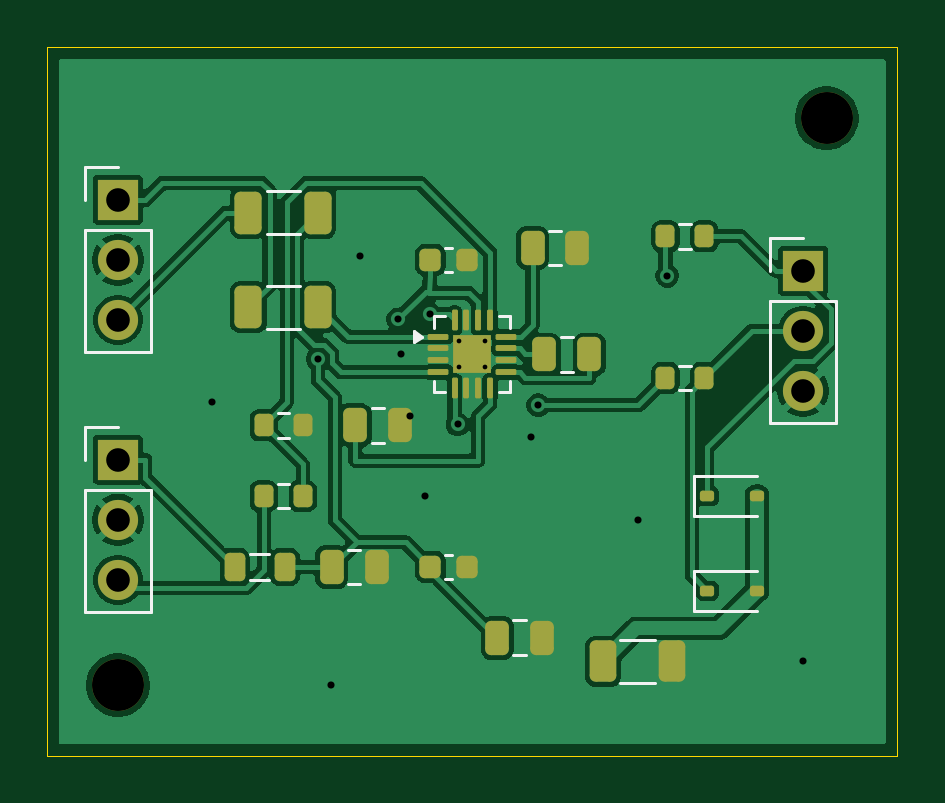
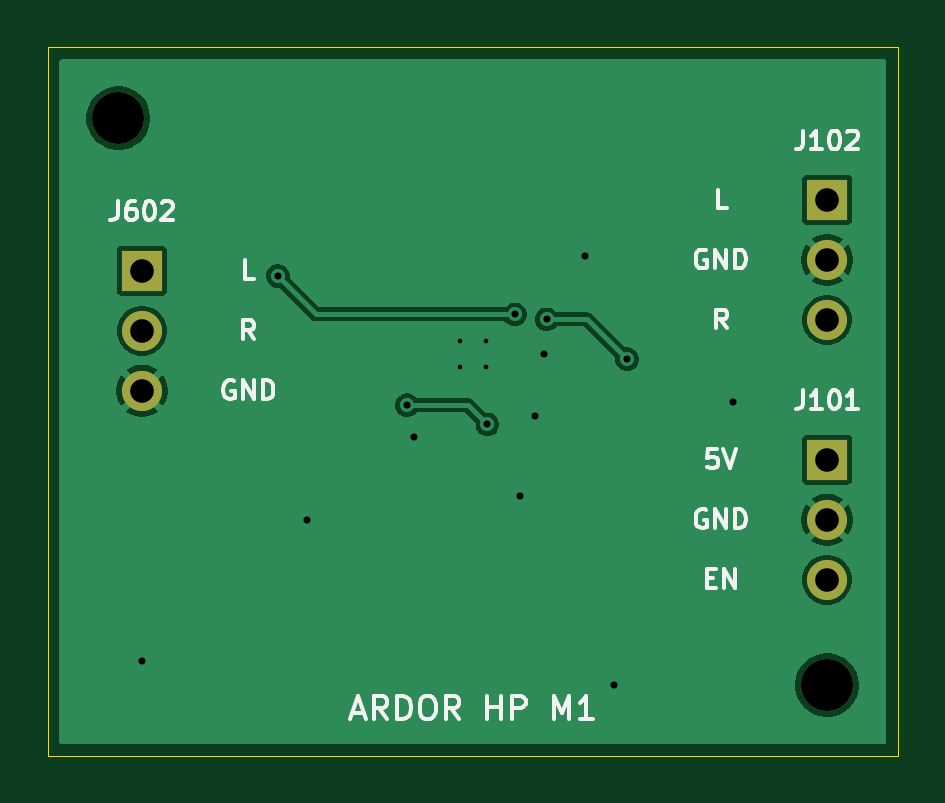
Circuit board: 11 layer files. Board 36.0 x 30.0 mm.
- bottom_copper: Ardor_Headphones-B_Cu.gbl (23480 bytes)
- bottom_mask: Ardor_Headphones-B_Mask.gbs (879 bytes)
- paste: Ardor_Headphones-B_Paste.gbp (509 bytes)
- bottom_silk: Ardor_Headphones-B_Silkscreen.gbo (17665 bytes)
- outline: Ardor_Headphones-Edge_Cuts.gm1 (737 bytes)
- top_copper: Ardor_Headphones-F_Cu.gtl (67946 bytes)
- top_mask: Ardor_Headphones-F_Mask.gts (3736 bytes)
- paste: Ardor_Headphones-F_Paste.gtp (3510 bytes)
- top_silk: Ardor_Headphones-F_Silkscreen.gto (6953 bytes)
- drill: Ardor_Headphones-NPTH.drl (371 bytes)
- drill: Ardor_Headphones-PTH.drl (831 bytes)

=== bottom_copper: Ardor_Headphones-B_Cu.gbl (23480 bytes, source omitted) ===
=== bottom_mask: Ardor_Headphones-B_Mask.gbs ===
G04 #@! TF.GenerationSoftware,KiCad,Pcbnew,9.0.2+dfsg-1*
G04 #@! TF.CreationDate,2026-10-02T15:26:37+00:00*
G04 #@! TF.ProjectId,Ardor_Headphones,4172646f-725f-4486-9561-6470686f6e65,rev?*
G04 #@! TF.SameCoordinates,Original*
G04 #@! TF.FileFunction,Soldermask,Bot*
G04 #@! TF.FilePolarity,Negative*
%FSLAX46Y46*%
G04 Gerber Fmt 4.6, Leading zero omitted, Abs format (unit mm)*
G04 Created by KiCad (PCBNEW 9.0.2+dfsg-1) date 2026-10-02 15:26:37*
%MOMM*%
%LPD*%
G01*
G04 APERTURE LIST*
%ADD10R,1.700000X1.700000*%
%ADD11C,1.700000*%
%ADD12C,2.200000*%
G04 APERTURE END LIST*
D10*
X53000000Y-56460000D03*
D11*
X53000000Y-59000000D03*
X53000000Y-61540000D03*
D10*
X53000000Y-67460000D03*
D11*
X53000000Y-70000000D03*
X53000000Y-72540000D03*
D10*
X82000000Y-59460000D03*
D11*
X82000000Y-62000000D03*
X82000000Y-64540000D03*
D12*
X83000000Y-53000000D03*
X53000000Y-77000000D03*
M02*

=== paste: Ardor_Headphones-B_Paste.gbp ===
G04 #@! TF.GenerationSoftware,KiCad,Pcbnew,9.0.2+dfsg-1*
G04 #@! TF.CreationDate,2026-10-02T15:26:37+00:00*
G04 #@! TF.ProjectId,Ardor_Headphones,4172646f-725f-4486-9561-6470686f6e65,rev?*
G04 #@! TF.SameCoordinates,Original*
G04 #@! TF.FileFunction,Paste,Bot*
G04 #@! TF.FilePolarity,Positive*
%FSLAX46Y46*%
G04 Gerber Fmt 4.6, Leading zero omitted, Abs format (unit mm)*
G04 Created by KiCad (PCBNEW 9.0.2+dfsg-1) date 2026-10-02 15:26:37*
%MOMM*%
%LPD*%
G01*
G04 APERTURE LIST*
G04 APERTURE END LIST*
M02*

=== bottom_silk: Ardor_Headphones-B_Silkscreen.gbo (17665 bytes, source omitted) ===
=== outline: Ardor_Headphones-Edge_Cuts.gm1 ===
G04 #@! TF.GenerationSoftware,KiCad,Pcbnew,9.0.2+dfsg-1*
G04 #@! TF.CreationDate,2026-10-02T15:26:37+00:00*
G04 #@! TF.ProjectId,Ardor_Headphones,4172646f-725f-4486-9561-6470686f6e65,rev?*
G04 #@! TF.SameCoordinates,Original*
G04 #@! TF.FileFunction,Profile,NP*
%FSLAX46Y46*%
G04 Gerber Fmt 4.6, Leading zero omitted, Abs format (unit mm)*
G04 Created by KiCad (PCBNEW 9.0.2+dfsg-1) date 2026-10-02 15:26:37*
%MOMM*%
%LPD*%
G01*
G04 APERTURE LIST*
G04 #@! TA.AperFunction,Profile*
%ADD10C,0.050000*%
G04 #@! TD*
G04 APERTURE END LIST*
D10*
X50000000Y-50000000D02*
X86000000Y-50000000D01*
X86000000Y-80000000D02*
X50000000Y-80000000D01*
X86000000Y-50000000D02*
X86000000Y-80000000D01*
X50000000Y-80000000D02*
X50000000Y-50000000D01*
M02*

=== top_copper: Ardor_Headphones-F_Cu.gtl (67946 bytes, source omitted) ===
=== top_mask: Ardor_Headphones-F_Mask.gts (3736 bytes, source withheld) ===
=== paste: Ardor_Headphones-F_Paste.gtp (3510 bytes, source withheld) ===
=== top_silk: Ardor_Headphones-F_Silkscreen.gto (6953 bytes, source omitted) ===
=== drill: Ardor_Headphones-NPTH.drl ===
M48
; DRILL file {KiCad 9.0.2+dfsg-1} date 2026-10-02T15:26:37+0000
; FORMAT={-:-/ absolute / metric / decimal}
; #@! TF.CreationDate,2026-10-02T15:26:37+00:00
; #@! TF.GenerationSoftware,Kicad,Pcbnew,9.0.2+dfsg-1
; #@! TF.FileFunction,NonPlated,1,2,NPTH
FMAT,2
METRIC
; #@! TA.AperFunction,NonPlated,NPTH,ComponentDrill
T1C2.200
%
G90
G05
T1
X53.0Y-77.0
X83.0Y-53.0
M30

=== drill: Ardor_Headphones-PTH.drl ===
M48
; DRILL file {KiCad 9.0.2+dfsg-1} date 2026-10-02T15:26:37+0000
; FORMAT={-:-/ absolute / metric / decimal}
; #@! TF.CreationDate,2026-10-02T15:26:37+00:00
; #@! TF.GenerationSoftware,Kicad,Pcbnew,9.0.2+dfsg-1
; #@! TF.FileFunction,Plated,1,2,PTH
FMAT,2
METRIC
; #@! TA.AperFunction,Plated,PTH,ComponentDrill
T1C0.200
; #@! TA.AperFunction,Plated,PTH,ViaDrill
T2C0.300
; #@! TA.AperFunction,Plated,PTH,ComponentDrill
T3C1.000
%
G90
G05
T1
X67.45Y-62.45
X67.45Y-63.55
X68.55Y-62.45
X68.55Y-63.55
T2
X57.0Y-65.0
X61.466Y-63.2
X62.0Y-77.0
X63.233Y-58.837
X64.867Y-61.516
X65.0Y-63.0
X65.348Y-65.626
X66.0Y-69.0
X66.21Y-61.306
X67.379Y-65.965
X70.5Y-66.5
X70.785Y-65.15
X75.0Y-70.0
X76.252Y-59.679
X82.0Y-76.0
T3
X53.0Y-56.46
X53.0Y-59.0
X53.0Y-61.54
X53.0Y-67.46
X53.0Y-70.0
X53.0Y-72.54
X82.0Y-59.46
X82.0Y-62.0
X82.0Y-64.54
M30
